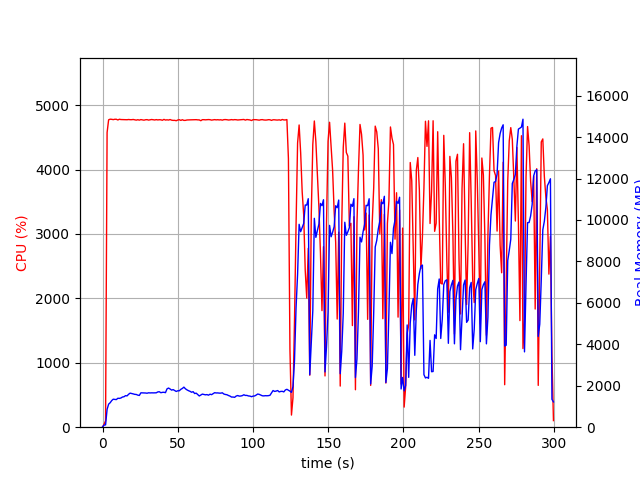

The table this chart was drawn from, first rows:
elapsed_time, nproc, cpu, mem_real, mem_virtual
4.363059997558594e-05, 1, 0.0, 15.87, 3192
1.006, 1, 45.7, 103.2, 718.5
2.013, 1, 100.3, 112.5, 1271
3.023, 1, 4575, 861.3, 4881
4.043, 1, 4772, 1112, 5162
5.059, 1, 4781, 1181, 5232
6.079, 1, 4779, 1283, 5309
7.099, 1, 4774, 1351, 5394
8.122, 1, 4780, 1342, 5448
9.142, 1, 4780, 1332, 5497
10.17, 1, 4769, 1396, 5601
11.19, 1, 4780, 1390, 5607
12.2, 1, 4776, 1409, 5660
13.23, 1, 4775, 1457, 5737
14.25, 1, 4776, 1469, 5769
15.27, 1, 4774, 1523, 5814
16.29, 1, 4773, 1511, 5827
17.31, 1, 4776, 1589, 5944
18.33, 1, 4773, 1643, 6000
19.35, 1, 4774, 1627, 6000
20.37, 1, 4777, 1607, 6021
21.39, 1, 4772, 1585, 6051
22.41, 1, 4767, 1580, 6064
23.43, 1, 4773, 1547, 6064
24.46, 1, 4767, 1533, 6101
25.48, 1, 4775, 1659, 6252
26.5, 1, 4771, 1658, 6339
27.52, 1, 4766, 1661, 6377
28.55, 1, 4772, 1650, 6377
29.57, 1, 4774, 1639, 6384
30.59, 1, 4767, 1660, 6431
31.61, 1, 4772, 1654, 6431
32.63, 1, 4776, 1658, 6438
33.65, 1, 4773, 1656, 6438
34.68, 1, 4769, 1659, 6466
35.7, 1, 4774, 1659, 6466
36.71, 1, 4770, 1702, 6503
37.74, 1, 4773, 1711, 6528
38.76, 1, 4772, 1664, 6528
39.78, 1, 4764, 1682, 6564
40.8, 1, 4778, 1686, 6594
41.82, 1, 4768, 1667, 6594
42.84, 1, 4772, 1849, 6813
43.86, 1, 4768, 1890, 6825
44.88, 1, 4776, 1844, 6839
45.9, 1, 4766, 1789, 6847
46.92, 1, 4763, 1814, 6902
47.94, 1, 4763, 1772, 6909
48.97, 1, 4757, 1724, 6921
49.99, 1, 4768, 1757, 6935
51.01, 1, 4774, 1758, 6935
52.03, 1, 4763, 1828, 6950
53.06, 1, 4773, 1870, 6960
54.08, 1, 4762, 1934, 6994
55.1, 1, 4763, 1853, 6994
56.12, 1, 4769, 1801, 6994
57.14, 1, 4769, 1762, 6994
58.16, 1, 4771, 1731, 6994
59.18, 1, 4772, 1686, 7002
60.2, 1, 4771, 1714, 7002
... 236 more rows
